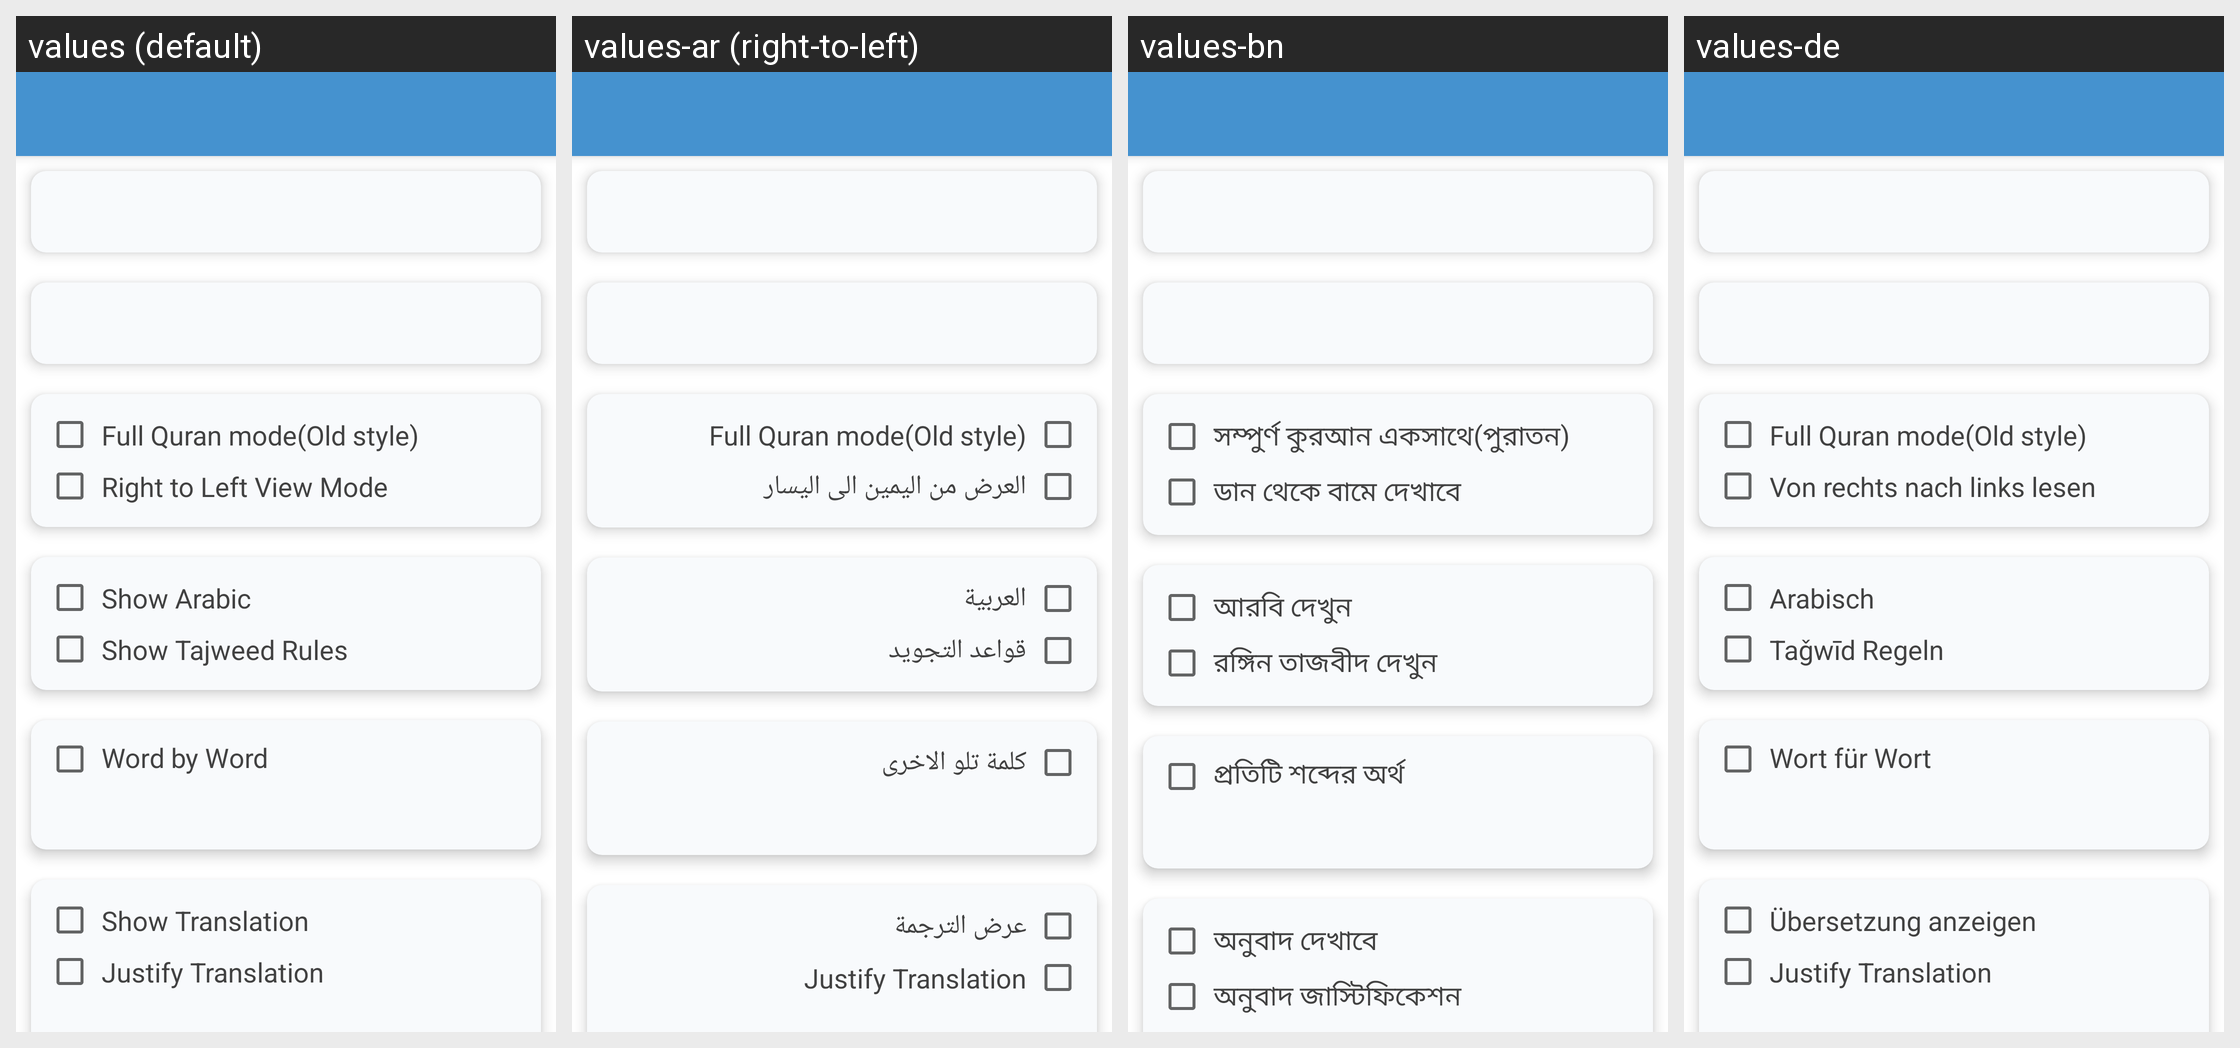

The Android screen above is rendered under several locales of the same app. Produce the string resources it draws, with the default and per-locale values.
Android screen res/layout/fragment_setting.xml rendered under 4 locales, left to right: values (default), values-ar (right-to-left), values-bn, values-de. Device: Nexus 5 (rendered at 1080×1920; each locale shown at half size, 540×960, under a caption strip naming it); theme ThemeWhite.
Other locales in the repository, not shown: values-bs, values-ckb, values-es, values-fa, values-fr, values-hr, values-in, values-it, values-ms, values-pt, values-ru, values-sq, values-sr, values-th, values-tl, values-tr, values-ur, values-uz, values-zh.
Strings drawn on this screen, with the default value and each locale's value (text and hints the layout hard-codes, and strings that could not be matched under every locale, appear in the picture but are not listed):

full_quran
  values: Full Quran mode(Old style)
  values-ar: Full Quran mode(Old style)  [not translated; the default value is used]
  values-bn: সম্পুর্ণ কুরআন একসাথে(পুরাতন)
  values-de: Full Quran mode(Old style)  [not translated; the default value is used]

pref_rtl
  values: Right to Left View Mode
  values-ar: العرض من اليمين الى اليسار
  values-bn: ডান থেকে বামে দেখাবে
  values-de: Von rechts nach links lesen

pref_arabic
  values: Show Arabic
  values-ar: العربية
  values-bn: আরবি দেখুন
  values-de: Arabisch

pref_tajweedrules
  values: Show Tajweed Rules
  values-ar: قواعد التجويد
  values-bn: রঙ্গিন তাজবীদ দেখুন
  values-de: Taǧwīd Regeln

pref_showwordbyword
  values: Word by Word
  values-ar: كلمة تلو الاخرى
  values-bn: প্রতিটি শব্দের অর্থ
  values-de: Wort für Wort

pref_show_translation
  values: Show Translation
  values-ar: عرض الترجمة
  values-bn: অনুবাদ দেখাবে
  values-de: Übersetzung anzeigen

justify
  values: Justify Translation
  values-ar: Justify Translation  [not translated; the default value is used]
  values-bn: অনুবাদ জাস্টিফিকেশন
  values-de: Justify Translation  [not translated; the default value is used]
